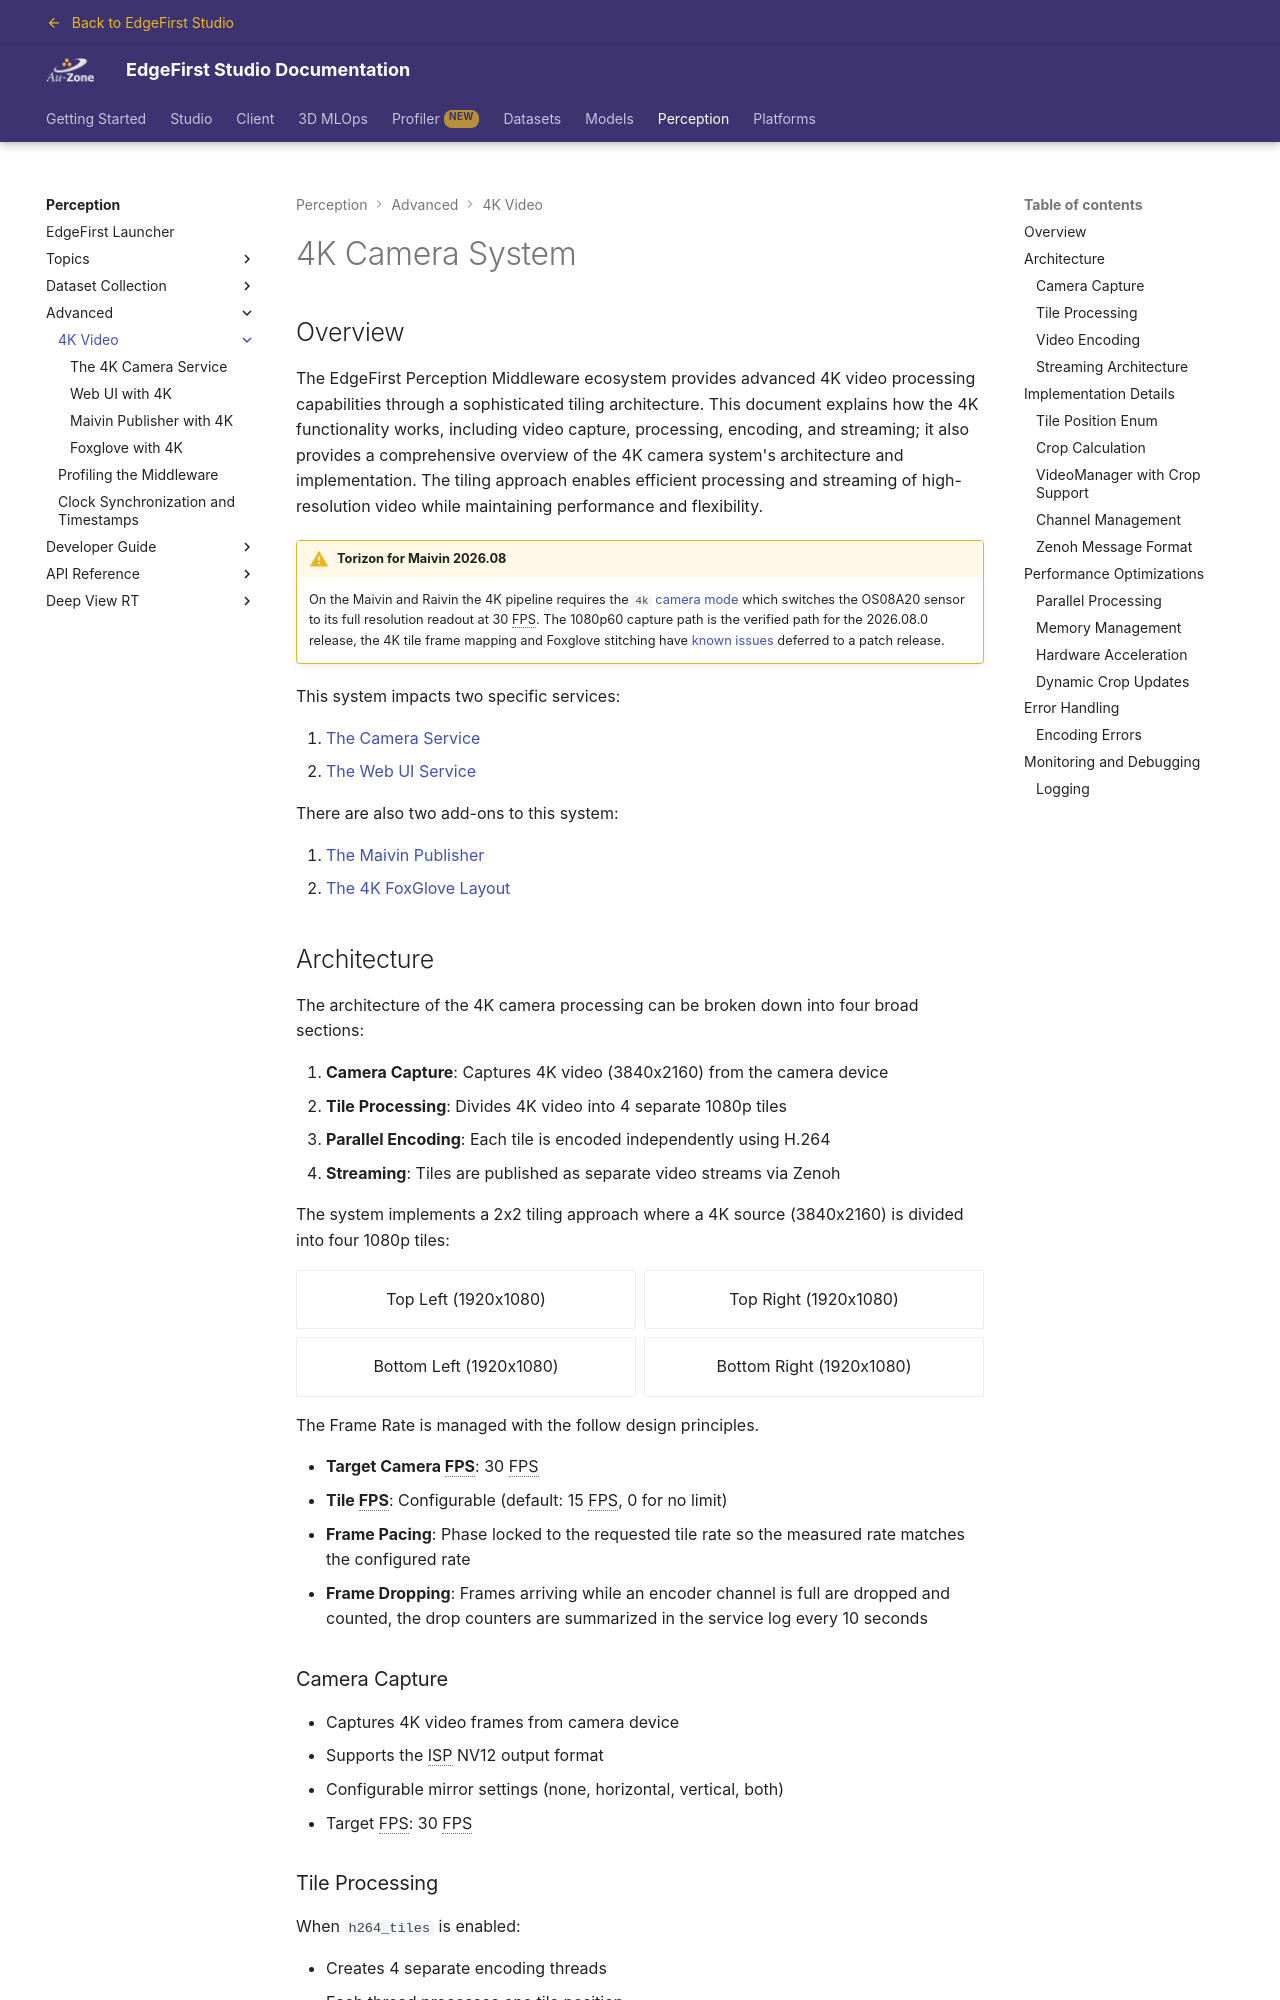

repository: EdgeFirstAI/documentation · page: saas/perception/4k/index.html · generator: mkdocs

# 4K Camera System

## Overview

The EdgeFirst Perception Middleware ecosystem provides advanced 4K video processing capabilities through a sophisticated tiling architecture. This document explains how the 4K functionality works, including video capture, processing, encoding, and streaming; it also provides a comprehensive overview of the 4K camera system's architecture and implementation. The tiling approach enables efficient processing and streaming of high-resolution video while maintaining performance and flexibility.

!!! warning "Torizon for Maivin 2026.08"

    On the Maivin and Raivin the 4K pipeline requires the `4k` [camera mode](../../platforms/configuration/camera.md#camera-mode) which switches the OS08A20 sensor to its full resolution readout at 30 FPS.  The 1080p60 capture path is the verified path for the 2026.08.0 release, the 4K tile frame mapping and Foxglove stitching have [known issues](../../platforms/software/issues.md#4k-camera-mode-follow-ups-edgeai-1230-edgeai-1406) deferred to a patch release.

This system impacts two specific services:  

1. [The Camera Service](camera_4k.md)  
2. [The Web UI Service](webui_4k.md)  

There are also two add-ons to this system:  

1. [The Maivin Publisher](publisher_4k.md)  
2. [The 4K FoxGlove Layout](foxglove_4k.md)  

## Architecture

The architecture of the 4K camera processing can be broken down into four broad sections:

1. **Camera Capture**: Captures 4K video (3840x2160) from the camera device
2. **Tile Processing**: Divides 4K video into 4 separate 1080p tiles
3. **Parallel Encoding**: Each tile is encoded independently using H.264
4. **Streaming**: Tiles are published as separate video streams via Zenoh

The system implements a 2x2 tiling approach where a 4K source (3840x2160) is divided into four 1080p tiles:
<div class="grid cards" markdown  style="text-align:center;">
- Top Left (1920x1080)
- Top Right (1920x1080)
- Bottom Left (1920x1080)
- Bottom Right (1920x1080)
</div>

The Frame Rate is managed with the follow design principles.

- **Target Camera FPS**: 30 FPS  
- **Tile FPS**: Configurable (default: 15 FPS, 0 for no limit)  
- **Frame Pacing**: Phase locked to the requested tile rate so the measured rate matches the configured rate  
- **Frame Dropping**: Frames arriving while an encoder channel is full are dropped and counted, the drop counters are summarized in the service log every 10 seconds  

### Camera Capture

- Captures 4K video frames from camera device
- Supports the ISP NV12 output format
- Configurable mirror settings (none, horizontal, vertical, both)
- Target FPS: 30 FPS
